Image classification data set "risk_dataset_aug" (YouYoungJeong/image_detecting on GitHub). Class labels (3): risk level 0 safe, risk level 1 low, risk level 2 high.

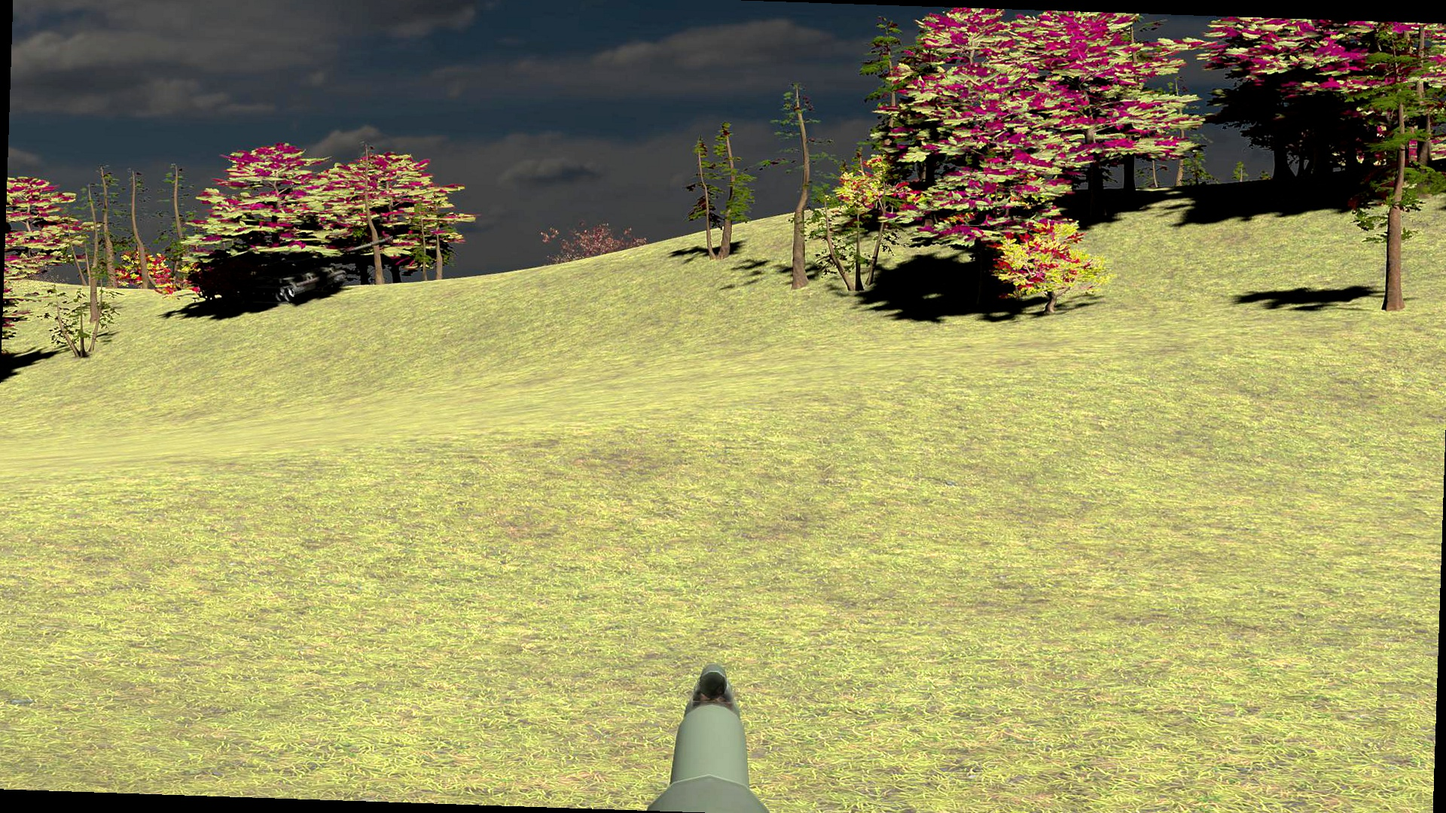
Label: risk level 1 low

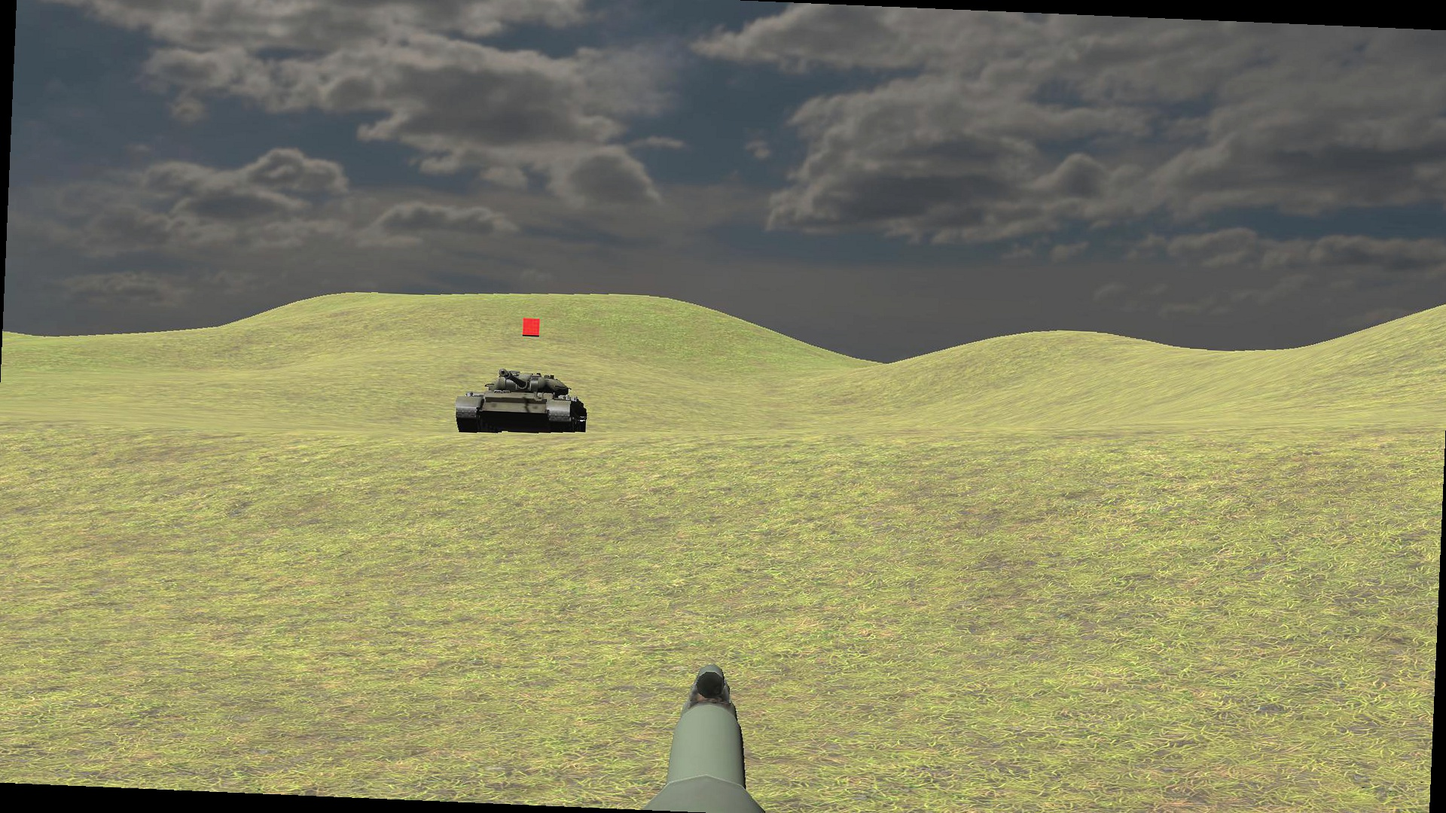
Label: risk level 2 high

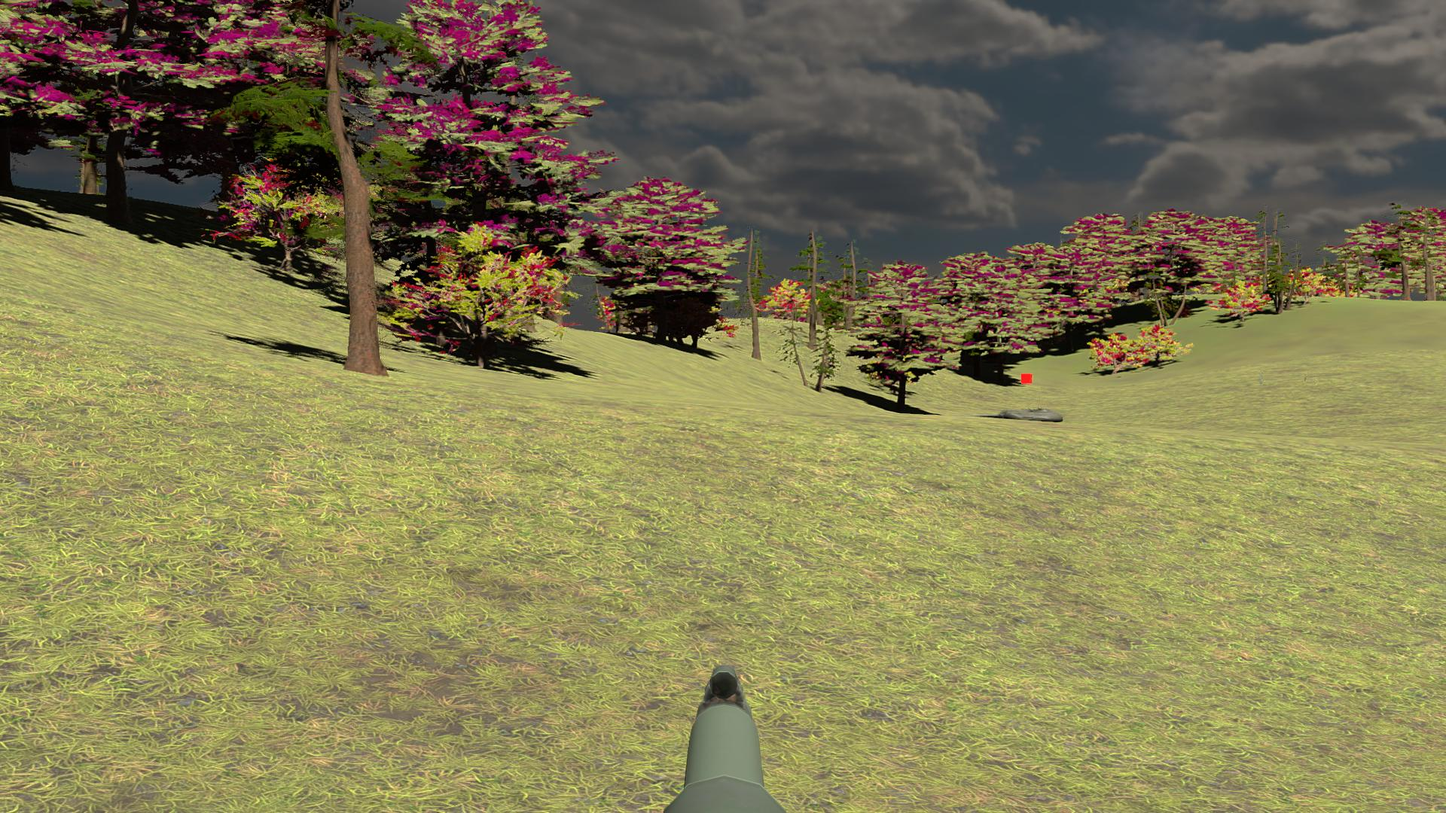
Label: risk level 1 low

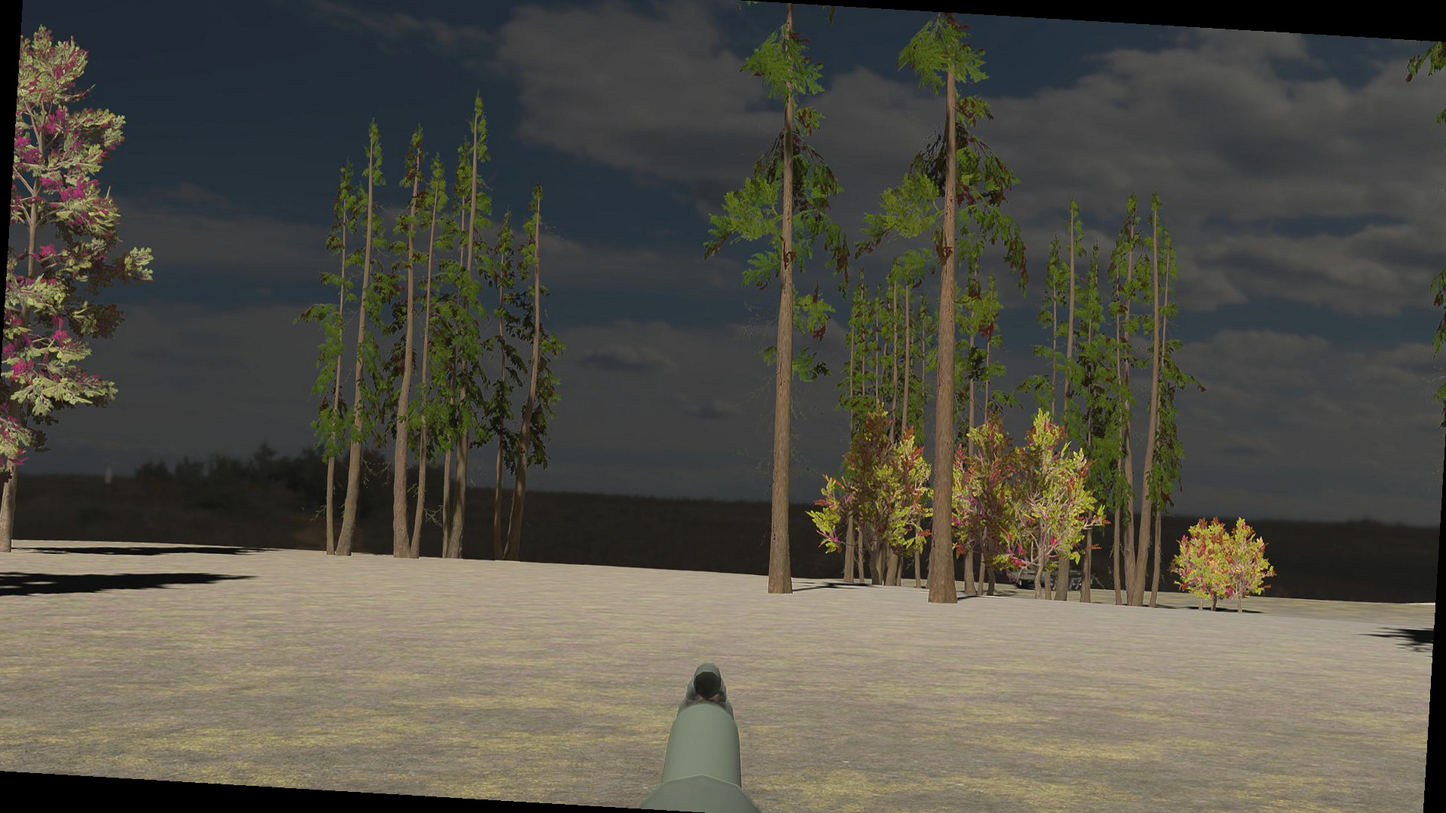
Label: risk level 0 safe

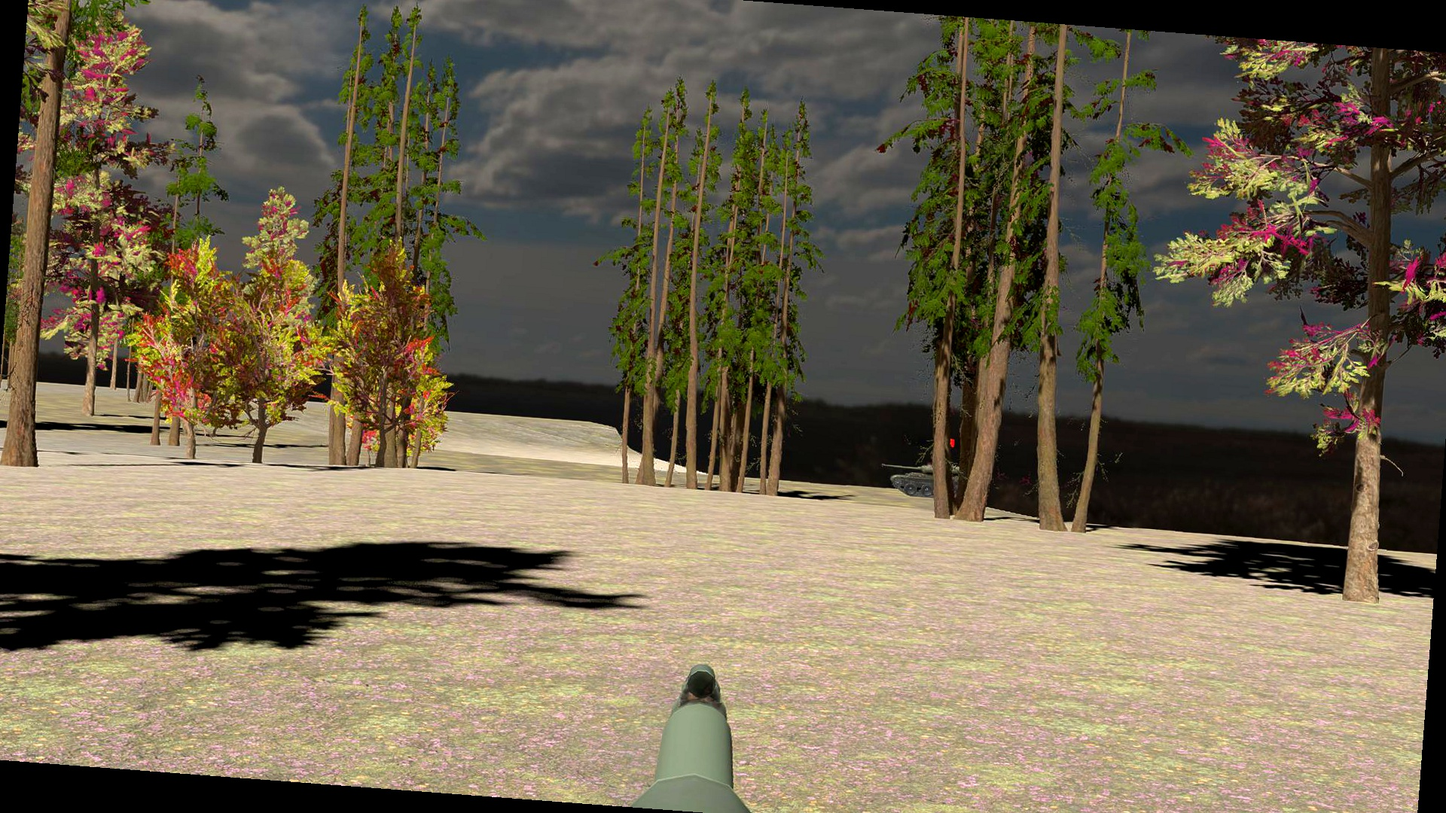
Label: risk level 0 safe

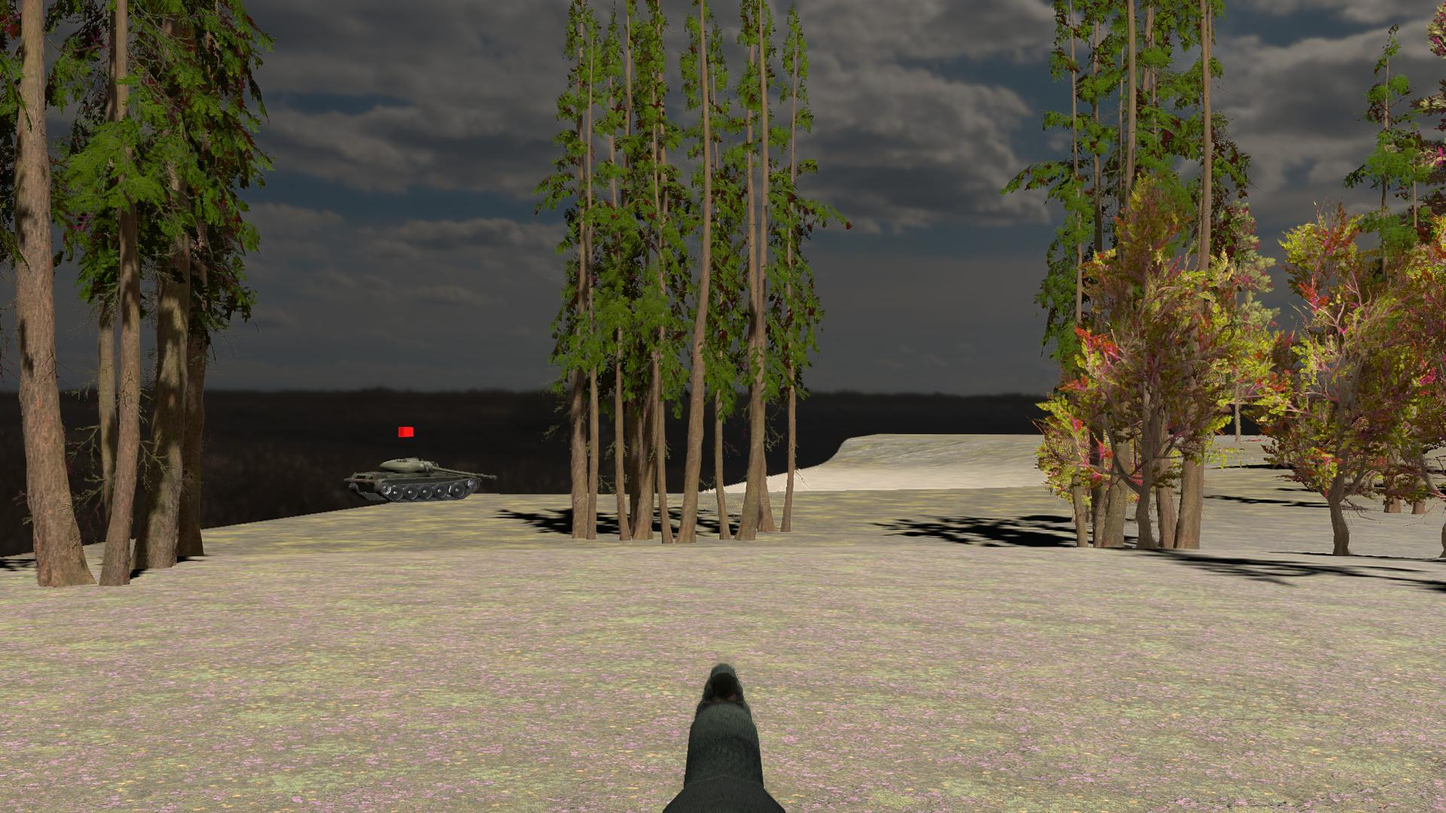
Label: risk level 2 high
